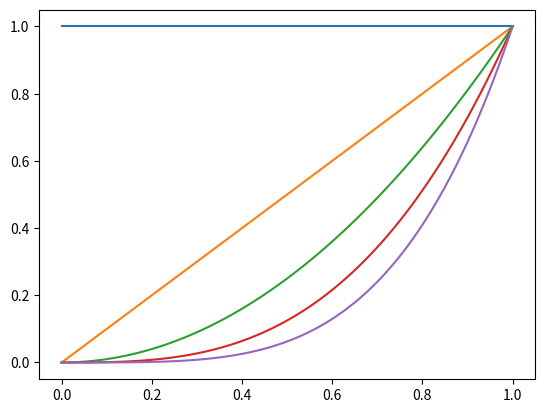

This chart was generated by the following Python code:
import numpy as np
import matplotlib.pyplot as plt

# Slide 10
def fn(x,n): return pow(x,n)
x = np.linspace(0,1,100)
for n in range(5):
    plt.plot(x,fn(x,n))